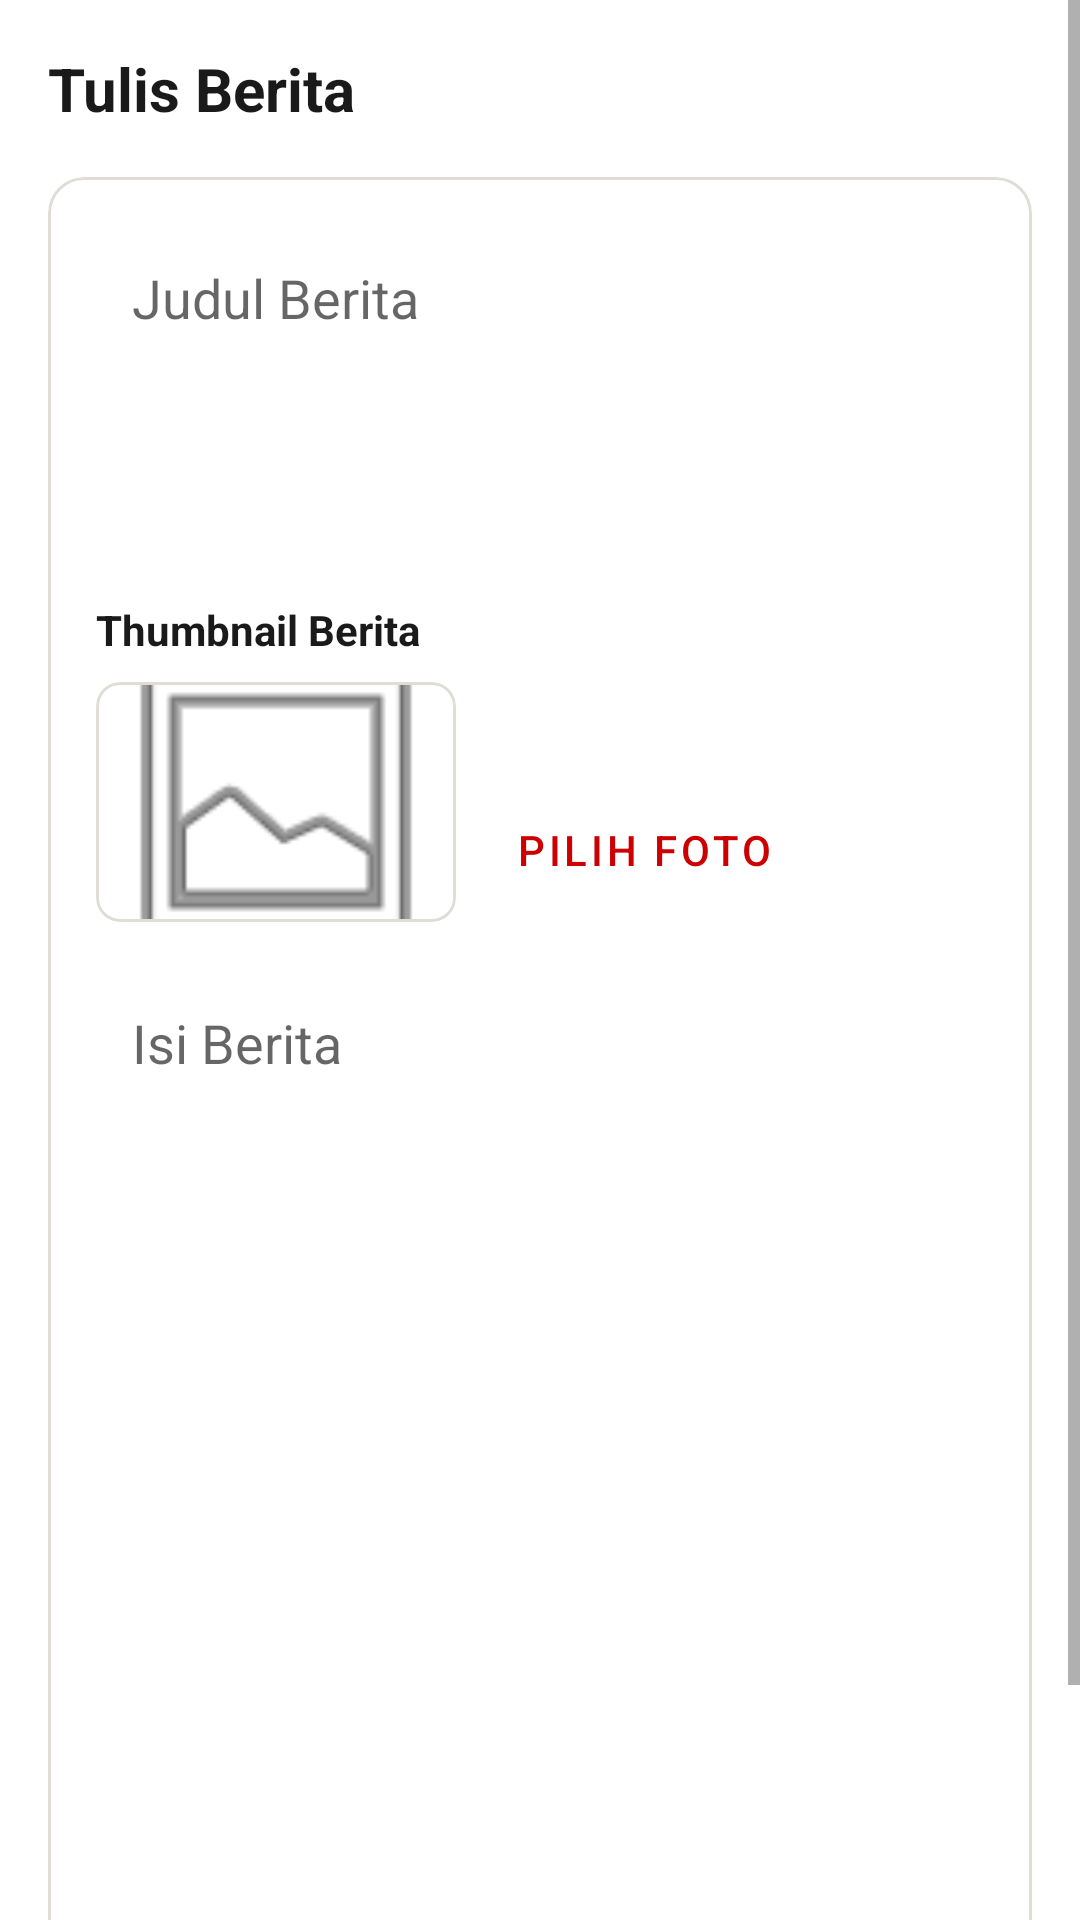

Here is an Android app screen rendered from its layout file. Give the layout XML and the strings, colors and styles it references.
<!-- AndroidManifest.xml: application theme Theme.FnmtvMobile -->
<!-- res/layout/fragment_create_berita.xml -->
<?xml version="1.0" encoding="utf-8"?>
<ScrollView xmlns:android="http://schemas.android.com/apk/res/android"
    xmlns:app="http://schemas.android.com/apk/res-auto"
    android:layout_width="match_parent"
    android:layout_height="match_parent"
    android:background="@android:color/white"
    android:fillViewport="true">

    <LinearLayout
        android:layout_width="match_parent"
        android:layout_height="wrap_content"
        android:orientation="vertical"
        android:background="@android:color/white"
        android:padding="16dp">

        <TextView
            android:id="@+id/tv_title_page"
            android:layout_width="wrap_content"
            android:layout_height="wrap_content"
            android:text="Tulis Berita"
            android:textColor="#1A1A1A"
            android:textSize="20sp"
            android:textStyle="bold"
            android:layout_marginBottom="16dp"/>

        <include
            android:id="@+id/layout_revisi"
            layout="@layout/layout_catatan_revisi" />

        <com.google.android.material.card.MaterialCardView
            android:layout_width="match_parent"
            android:layout_height="wrap_content"
            app:cardCornerRadius="12dp"
            app:cardElevation="0dp"
            app:cardBackgroundColor="@android:color/white"
            app:strokeColor="#E0DDD6"
            app:strokeWidth="1dp">

            <LinearLayout
                android:layout_width="match_parent"
                android:layout_height="wrap_content"
                android:orientation="vertical"
                android:background="@android:color/white"
                android:padding="16dp">

                <EditText
                    android:id="@+id/et_judul_berita"
                    android:layout_width="match_parent"
                    android:layout_height="wrap_content"
                    android:hint="Judul Berita"
                    android:background="@drawable/bg_input_rounded"
                    android:padding="12dp"
                    android:layout_marginBottom="16dp"
                    android:popupBackground="@android:color/white"
                    android:backgroundTint="@android:color/white"/>


                <Spinner
                    android:id="@+id/spin_kategori"
                    android:layout_width="match_parent"
                    android:layout_height="45dp"
                    android:background="@drawable/bg_input_rounded"
                    android:layout_marginBottom="16dp"
                    android:popupBackground="@android:color/white"
                    android:backgroundTint="@android:color/white"/>

                <TextView
                    android:layout_width="wrap_content"
                    android:layout_height="wrap_content"
                    android:text="Thumbnail Berita"
                    android:textStyle="bold"
                    android:textColor="#1A1A1A"
                    android:layout_marginBottom="8dp"/>

                <LinearLayout
                    android:layout_width="match_parent"
                    android:layout_height="wrap_content"
                    android:orientation="horizontal"
                    android:layout_marginBottom="16dp">

                    <com.google.android.material.card.MaterialCardView
                        android:layout_width="120dp"
                        android:layout_height="80dp"
                        app:cardCornerRadius="8dp"
                        app:cardElevation="0dp"
                        app:cardBackgroundColor="@android:color/white"
                        app:strokeColor="#E0DDD6"
                        app:strokeWidth="1dp">
                        <ImageView
                            android:id="@+id/img_preview_thumbnail"
                            android:layout_width="match_parent"
                            android:layout_height="match_parent"
                            android:scaleType="centerCrop"
                            android:src="@android:drawable/ic_menu_gallery" />
                    </com.google.android.material.card.MaterialCardView>

                    <Button
                        android:id="@+id/btn_pilih_foto"
                        style="@style/Widget.MaterialComponents.Button.TextButton"
                        android:layout_width="wrap_content"
                        android:layout_height="wrap_content"
                        android:layout_gravity="bottom"
                        android:layout_marginStart="12dp"
                        android:text="Pilih Foto"
                        android:textColor="#CC0000" />
                </LinearLayout>

                <EditText
                    android:id="@+id/et_isi_berita"
                    android:layout_width="match_parent"
                    android:layout_height="300dp"
                    android:hint="Isi Berita"
                    android:background="@drawable/bg_input_rounded"
                    android:padding="12dp"
                    android:gravity="top"
                    android:layout_marginBottom="24dp"
                    android:popupBackground="@android:color/white"
                    android:backgroundTint="@android:color/white"/>

                <LinearLayout
                    android:layout_width="match_parent"
                    android:layout_height="wrap_content"
                    android:orientation="horizontal">

                    <Button
                        android:id="@+id/btn_simpan_draft"
                        android:layout_width="0dp"
                        android:layout_weight="1"
                        android:layout_height="50dp"
                        android:text="Simpan Draft"
                        android:backgroundTint="#7A7570"
                        android:layout_marginEnd="8dp" />

                    <Button
                        android:id="@+id/btn_kirim_redaksi"
                        android:layout_width="0dp"
                        android:layout_weight="1"
                        android:layout_height="50dp"
                        android:text="Kirim"
                        android:backgroundTint="#CC0000" />
                </LinearLayout>
            </LinearLayout>
        </com.google.android.material.card.MaterialCardView>
    </LinearLayout>
</ScrollView>
<!-- res/layout/layout_catatan_revisi.xml (included above) -->
<?xml version="1.0" encoding="utf-8"?>
<com.google.android.material.card.MaterialCardView xmlns:android="http://schemas.android.com/apk/res/android"
    xmlns:app="http://schemas.android.com/apk/res-auto"
    android:id="@+id/card_revisi"
    android:layout_width="match_parent"
    android:layout_height="wrap_content"
    app:cardBackgroundColor="#FFF5F5"
    app:cardCornerRadius="8dp"
    app:cardElevation="0dp"
    app:strokeColor="#FFCDD2"
    app:strokeWidth="1dp"
    android:visibility="gone">

    <LinearLayout
        android:layout_width="match_parent"
        android:layout_height="wrap_content"
        android:orientation="vertical"
        android:padding="16dp">

        <TextView
            android:layout_width="wrap_content"
            android:layout_height="wrap_content"
            android:text="⚠️ Catatan Revisi Redaksi"
            android:textColor="#D32F2F"
            android:textSize="14sp"
            android:textStyle="bold" />

        <TextView
            android:id="@+id/txt_catatan_revisi"
            android:layout_width="match_parent"
            android:layout_height="wrap_content"
            android:layout_marginTop="8dp"
            android:text="Umpan balik revisi..."
            android:textColor="#1A1A1A"
            android:textSize="13sp" />

    </LinearLayout>
</com.google.android.material.card.MaterialCardView>
<!-- resources referenced by this layout -->
<resources>
  <!-- drawable bg_input_rounded (drawable) -->
  <?xml version="1.0" encoding="utf-8"?>
  <shape xmlns:android="http://schemas.android.com/apk/res/android"
      android:shape="rectangle">
      <solid android:color="#FFFFFF" />
      <corners android:radius="8dp" />
      <stroke android:width="1dp" android:color="#E0DDD6" />
  </shape>
  <style name="Theme.FnmtvMobile" parent="Theme.MaterialComponents.Light.NoActionBar">
          <item name="colorPrimary">@color/fnm_red</item>
          <item name="colorPrimaryVariant">@color/fnm_red</item>
          <item name="colorOnPrimary">@color/fnm_white</item>
  
          <item name="colorSecondary">@color/fnm_red</item>
          <item name="colorSecondaryVariant">@color/fnm_red</item>
          <item name="colorOnSecondary">@color/fnm_white</item>
  
          <item name="android:windowBackground">@color/fnm_bg</item>
          <item name="android:statusBarColor">@color/fnm_red</item>
  
          <item name="actionOverflowMenuStyle">@style/RedOverflowMenu</item>
          <item name="actionBarPopupTheme">@style/RedPopupMenu</item>
      </style>
  <color name="fnm_red">#CC0000</color>
  <color name="fnm_white">#FFFFFF</color>
  <color name="fnm_bg">#F5F4F0</color>
  <style name="RedOverflowMenu" parent="Widget.MaterialComponents.PopupMenu.Overflow">
          <item name="android:overlapAnchor">false</item>
          <item name="android:dropDownVerticalOffset">5dp</item>
      </style>
  <style name="RedPopupMenu" parent="ThemeOverlay.MaterialComponents.Dark">
          <item name="colorSurface">@color/fnm_red</item>
          <item name="android:colorBackground">@color/fnm_red</item>
          <item name="android:popupBackground">@color/fnm_red</item>
          <item name="colorOnSurface">@color/fnm_white</item>
          <item name="android:textColor">@color/fnm_white</item>
          <item name="android:textColorPrimary">@color/fnm_white</item>
      </style>
</resources>
